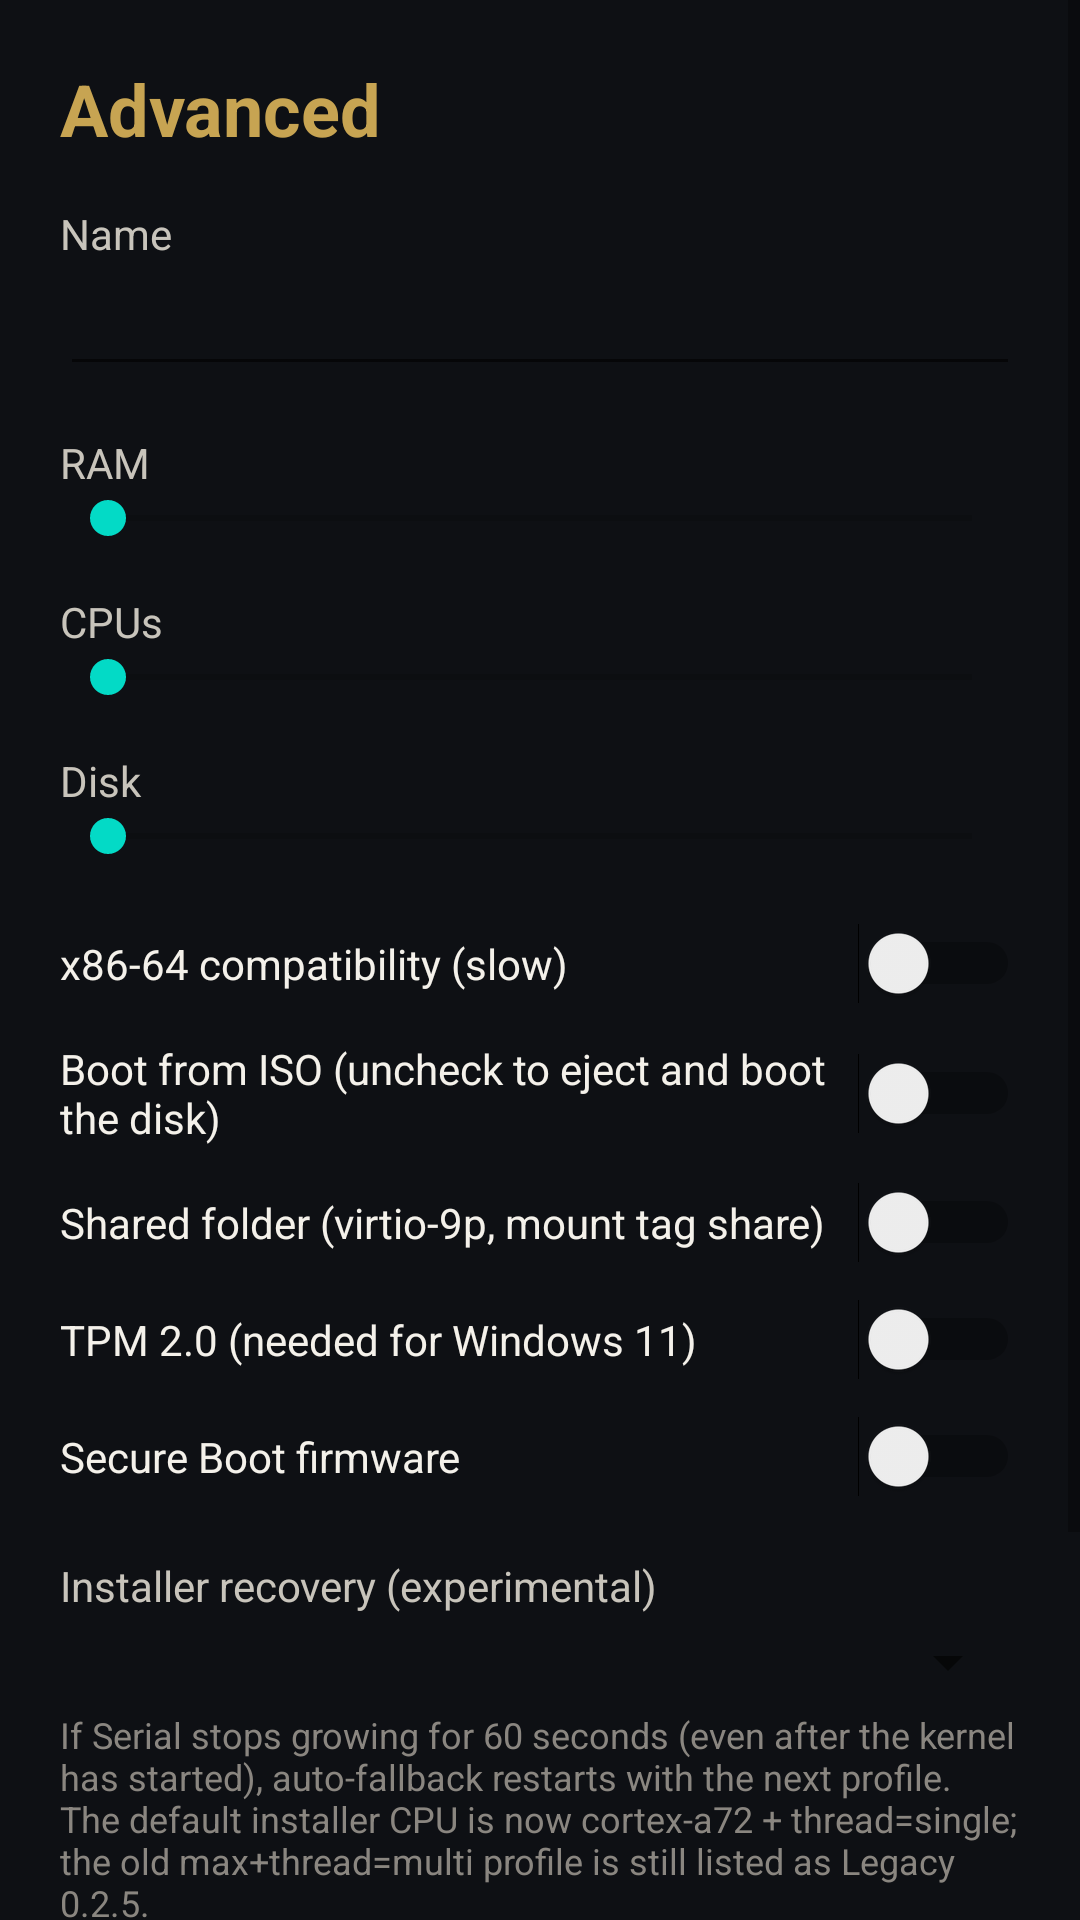

This screen was rendered from an Android layout file. Write that file and the resources it references.
<!-- AndroidManifest.xml: application theme Theme.NimbusVM -->
<!-- res/layout/activity_advanced.xml -->
<?xml version="1.0" encoding="utf-8"?>
<ScrollView xmlns:android="http://schemas.android.com/apk/res/android"
    android:layout_width="match_parent"
    android:layout_height="match_parent"
    android:background="#0E1014">

    <LinearLayout
        android:layout_width="match_parent"
        android:layout_height="wrap_content"
        android:orientation="vertical"
        android:padding="20dp">

        <TextView
            android:layout_width="match_parent"
            android:layout_height="wrap_content"
            android:text="Advanced"
            android:textColor="#C7A452"
            android:textSize="24sp"
            android:textStyle="bold" />

        <TextView
            android:layout_width="match_parent"
            android:layout_height="wrap_content"
            android:layout_marginTop="16dp"
            android:text="Name"
            android:textColor="#C8C4BB" />

        <EditText
            android:id="@+id/name"
            android:layout_width="match_parent"
            android:layout_height="wrap_content"
            android:inputType="textCapWords"
            android:textColor="#F4F1EA"
            android:textColorHint="#8A8680" />

        <TextView
            android:id="@+id/ramVal"
            android:layout_width="match_parent"
            android:layout_height="wrap_content"
            android:layout_marginTop="16dp"
            android:text="RAM"
            android:textColor="#C8C4BB" />

        <SeekBar
            android:id="@+id/ram"
            android:layout_width="match_parent"
            android:layout_height="wrap_content" />

        <TextView
            android:id="@+id/cpuVal"
            android:layout_width="match_parent"
            android:layout_height="wrap_content"
            android:layout_marginTop="16dp"
            android:text="CPUs"
            android:textColor="#C8C4BB" />

        <SeekBar
            android:id="@+id/cpu"
            android:layout_width="match_parent"
            android:layout_height="wrap_content" />

        <TextView
            android:id="@+id/diskVal"
            android:layout_width="match_parent"
            android:layout_height="wrap_content"
            android:layout_marginTop="16dp"
            android:text="Disk"
            android:textColor="#C8C4BB" />

        <SeekBar
            android:id="@+id/disk"
            android:layout_width="match_parent"
            android:layout_height="wrap_content" />

        <Switch
            android:id="@+id/x86"
            android:layout_width="match_parent"
            android:layout_height="wrap_content"
            android:layout_marginTop="20dp"
            android:text="x86-64 compatibility (slow)"
            android:textColor="#F4F1EA" />

        <TextView
            android:id="@+id/x86Warning"
            android:layout_width="match_parent"
            android:layout_height="wrap_content"
            android:layout_marginTop="4dp"
            android:text="An x86-64 guest on this ARM phone will be much slower than ARM64. Use only if you have no ARM image."
            android:textColor="#E8B86A"
            android:textSize="12sp"
            android:visibility="gone" />

        <Switch
            android:id="@+id/isoAttached"
            android:layout_width="match_parent"
            android:layout_height="wrap_content"
            android:layout_marginTop="12dp"
            android:text="Boot from ISO (uncheck to eject and boot the disk)"
            android:textColor="#F4F1EA" />

        <Switch
            android:id="@+id/share"
            android:layout_width="match_parent"
            android:layout_height="wrap_content"
            android:layout_marginTop="12dp"
            android:text="Shared folder (virtio-9p, mount tag share)"
            android:textColor="#F4F1EA" />

        <Switch
            android:id="@+id/tpm"
            android:layout_width="match_parent"
            android:layout_height="wrap_content"
            android:layout_marginTop="12dp"
            android:text="TPM 2.0 (needed for Windows 11)"
            android:textColor="#F4F1EA" />

        <Switch
            android:id="@+id/secureBoot"
            android:layout_width="match_parent"
            android:layout_height="wrap_content"
            android:layout_marginTop="12dp"
            android:text="Secure Boot firmware"
            android:textColor="#F4F1EA" />

        <TextView
            android:id="@+id/bootRecoveryLabel"
            android:layout_width="match_parent"
            android:layout_height="wrap_content"
            android:layout_marginTop="20dp"
            android:text="Installer recovery (experimental)"
            android:textColor="#C8C4BB" />

        <Spinner
            android:id="@+id/bootRecovery"
            android:layout_width="match_parent"
            android:layout_height="wrap_content"
            android:layout_marginTop="4dp" />

        <TextView
            android:layout_width="match_parent"
            android:layout_height="wrap_content"
            android:layout_marginTop="4dp"
            android:text="If Serial stops growing for 60 seconds (even after the kernel has started), auto-fallback restarts with the next profile. The default installer CPU is now cortex-a72 + thread=single; the old max+thread=multi profile is still listed as Legacy 0.2.5."
            android:textColor="#8A8680"
            android:textSize="12sp" />

        <Button
            android:id="@+id/start"
            android:layout_width="match_parent"
            android:layout_height="56dp"
            android:layout_marginTop="28dp"
            android:backgroundTint="#C7A452"
            android:text="Start VM"
            android:textAllCaps="false"
            android:textColor="#0E1014"
            android:textSize="18sp"
            android:textStyle="bold" />

        <Button
            android:id="@+id/save"
            android:layout_width="match_parent"
            android:layout_height="wrap_content"
            android:layout_marginTop="8dp"
            android:backgroundTint="#2A2D36"
            android:text="Save without starting"
            android:textAllCaps="false"
            android:textColor="#F4F1EA" />
    </LinearLayout>
</ScrollView>
<!-- resources referenced by this layout -->
<resources>
  <style name="Theme.NimbusVM" parent="Theme.MaterialComponents.DayNight.NoActionBar">
          <item name="colorPrimary">#C7A452</item>
          <item name="colorPrimaryVariant">#1A1C22</item>
          <item name="android:statusBarColor">#0E1014</item>
          <item name="android:navigationBarColor">#0E1014</item>
          <item name="android:windowBackground">#0E1014</item>
          <item name="android:textColor">#F4F1EA</item>
      </style>
</resources>
